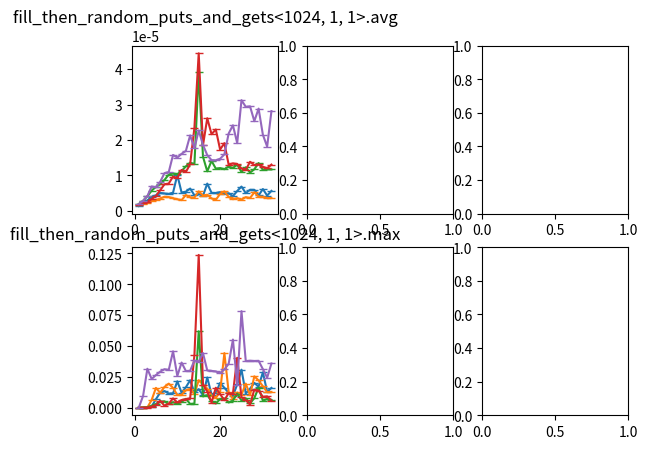

The matplotlib source for this figure:
import matplotlib.pyplot as plt
fig, (plt_avg, plt_max) = plt.subplots(2, 3)
plt_avg[0].set_title('fill_then_random_puts_and_gets<1024, 1, 1>.avg')
plt_max[0].set_title('fill_then_random_puts_and_gets<1024, 1, 1>.max')
plt_avg[0].plot([1,2,3,4,5,6,7,8,9,10,11,12,13,14,15,16,17,18,19,20,21,22,23,24,25,26,27,28,29,30,31,32,],[1299/1000000000,2102/1000000000,2897/1000000000,3920/1000000000,4321/1000000000,5008/1000000000,4846/1000000000,4732/1000000000,5081/1000000000,10091/1000000000,5108/1000000000,5380/1000000000,6249/1000000000,4343/1000000000,4722/1000000000,4214/1000000000,7649/1000000000,5046/1000000000,4994/1000000000,5233/1000000000,4765/1000000000,4922/1000000000,4094/1000000000,5549/1000000000,6811/1000000000,4954/1000000000,5914/1000000000,5904/1000000000,4304/1000000000,6100/1000000000,4259/1000000000,5587/1000000000,], '-_', label='lock_free_stack<Emp, size_t, true>')
plt_max[0].plot([1,2,3,4,5,6,7,8,9,10,11,12,13,14,15,16,17,18,19,20,21,22,23,24,25,26,27,28,29,30,31,32,],[107540/1000000000,168205/1000000000,302079/1000000000,956900/1000000000,6937010/1000000000,12238673/1000000000,13502528/1000000000,11490685/1000000000,11657224/1000000000,21396939/1000000000,12195216/1000000000,16596268/1000000000,22227175/1000000000,12330130/1000000000,15045961/1000000000,10147958/1000000000,24503887/1000000000,10626284/1000000000,12100759/1000000000,20059003/1000000000,16144109/1000000000,12055467/1000000000,9700424/1000000000,18851189/1000000000,30815950/1000000000,11475519/1000000000,15442704/1000000000,20058877/1000000000,17085552/1000000000,28685944/1000000000,12858204/1000000000,16047360/1000000000,], '-_', label='lock_free_stack<Emp, size_t, true>')
plt_avg[0].plot([1,2,3,4,5,6,7,8,9,10,11,12,13,14,15,16,17,18,19,20,21,22,23,24,25,26,27,28,29,30,31,32,],[1603/1000000000,1811/1000000000,2105/1000000000,2684/1000000000,3056/1000000000,3391/1000000000,3946/1000000000,3846/1000000000,3502/1000000000,3215/1000000000,2980/1000000000,4410/1000000000,3755/1000000000,3686/1000000000,5464/1000000000,4274/1000000000,4504/1000000000,3456/1000000000,3050/1000000000,4744/1000000000,5455/1000000000,3872/1000000000,3231/1000000000,3540/1000000000,3102/1000000000,3820/1000000000,3552/1000000000,5196/1000000000,3987/1000000000,3924/1000000000,3521/1000000000,3596/1000000000,], '-_', label='lock_free_stack<Emp, size_t, false>')
plt_max[0].plot([1,2,3,4,5,6,7,8,9,10,11,12,13,14,15,16,17,18,19,20,21,22,23,24,25,26,27,28,29,30,31,32,],[148040/1000000000,149581/1000000000,225705/1000000000,6281605/1000000000,16057985/1000000000,12095717/1000000000,16871221/1000000000,19523053/1000000000,16047068/1000000000,10276373/1000000000,10501535/1000000000,14077184/1000000000,15305789/1000000000,11174649/1000000000,22235217/1000000000,18625443/1000000000,15452786/1000000000,9883170/1000000000,8016201/1000000000,12675333/1000000000,44233145/1000000000,12783539/1000000000,6967843/1000000000,12342130/1000000000,10471994/1000000000,19526719/1000000000,10095125/1000000000,25411997/1000000000,22106177/1000000000,17428379/1000000000,12610500/1000000000,12816372/1000000000,], '-_', label='lock_free_stack<Emp, size_t, false>')
plt_avg[0].plot([1,2,3,4,5,6,7,8,9,10,11,12,13,14,15,16,17,18,19,20,21,22,23,24,25,26,27,28,29,30,31,32,],[1892/1000000000,2792/1000000000,4068/1000000000,5662/1000000000,6731/1000000000,7487/1000000000,8688/1000000000,10189/1000000000,10509/1000000000,10303/1000000000,11221/1000000000,12508/1000000000,13567/1000000000,13154/1000000000,39271/1000000000,15237/1000000000,11112/1000000000,14064/1000000000,11878/1000000000,12029/1000000000,11708/1000000000,12465/1000000000,12044/1000000000,13034/1000000000,10929/1000000000,12251/1000000000,10753/1000000000,11695/1000000000,13454/1000000000,11494/1000000000,11687/1000000000,11644/1000000000,], '-_', label='lock_free_stack<Yield, size_t, true>')
plt_max[0].plot([1,2,3,4,5,6,7,8,9,10,11,12,13,14,15,16,17,18,19,20,21,22,23,24,25,26,27,28,29,30,31,32,],[88623/1000000000,151289/1000000000,323036/1000000000,1601807/1000000000,2988659/1000000000,4850212/1000000000,5189040/1000000000,2935619/1000000000,4522758/1000000000,3216030/1000000000,4707506/1000000000,7216089/1000000000,3081116/1000000000,3415069/1000000000,61887105/1000000000,9154516/1000000000,10196791/1000000000,5235664/1000000000,3438819/1000000000,6988301/1000000000,7526001/1000000000,4238222/1000000000,5790571/1000000000,11436145/1000000000,5837737/1000000000,7601958/1000000000,3539816/1000000000,7717956/1000000000,16298356/1000000000,5658365/1000000000,7135966/1000000000,6404269/1000000000,], '-_', label='lock_free_stack<Yield, size_t, true>')
plt_avg[0].plot([1,2,3,4,5,6,7,8,9,10,11,12,13,14,15,16,17,18,19,20,21,22,23,24,25,26,27,28,29,30,31,32,],[1725/1000000000,2084/1000000000,2446/1000000000,3305/1000000000,4121/1000000000,5772/1000000000,7458/1000000000,7669/1000000000,9630/1000000000,9256/1000000000,11509/1000000000,10917/1000000000,13146/1000000000,23504/1000000000,44480/1000000000,18456/1000000000,26130/1000000000,21620/1000000000,22948/1000000000,17281/1000000000,19076/1000000000,13012/1000000000,13360/1000000000,13172/1000000000,11916/1000000000,11530/1000000000,13817/1000000000,12878/1000000000,13055/1000000000,12420/1000000000,11961/1000000000,13018/1000000000,], '-_', label='lock_free_stack<Yield, size_t, false>')
plt_max[0].plot([1,2,3,4,5,6,7,8,9,10,11,12,13,14,15,16,17,18,19,20,21,22,23,24,25,26,27,28,29,30,31,32,],[67582/1000000000,153539/1000000000,157455/1000000000,851361/1000000000,2095799/1000000000,5588991/1000000000,1662640/1000000000,3275321/1000000000,7546418/1000000000,4286013/1000000000,6242897/1000000000,6830221/1000000000,7679665/1000000000,42658088/1000000000,123746584/1000000000,18789607/1000000000,13120992/1000000000,4225597/1000000000,16200817/1000000000,11005819/1000000000,6141066/1000000000,11764681/1000000000,11460561/1000000000,40409292/1000000000,8395445/1000000000,6179399/1000000000,2519958/1000000000,14696716/1000000000,13890730/1000000000,8836937/1000000000,9222765/1000000000,5684573/1000000000,], '-_', label='lock_free_stack<Yield, size_t, false>')
plt_avg[0].plot([1,2,3,4,5,6,7,8,9,10,11,12,13,14,15,16,17,18,19,20,21,22,23,24,25,26,27,28,29,30,31,32,],[1811/1000000000,2798/1000000000,4125/1000000000,6837/1000000000,6580/1000000000,8162/1000000000,10601/1000000000,10922/1000000000,15748/1000000000,15000/1000000000,16068/1000000000,16886/1000000000,21276/1000000000,17650/1000000000,22660/1000000000,18590/1000000000,15683/1000000000,14279/1000000000,14204/1000000000,14671/1000000000,15896/1000000000,21802/1000000000,24134/1000000000,19086/1000000000,31241/1000000000,29350/1000000000,29493/1000000000,25299/1000000000,28850/1000000000,21459/1000000000,18102/1000000000,28144/1000000000,], '-_', label='lock_free_stack<LinYield, size_t, true>')
plt_max[0].plot([1,2,3,4,5,6,7,8,9,10,11,12,13,14,15,16,17,18,19,20,21,22,23,24,25,26,27,28,29,30,31,32,],[125957/1000000000,9605216/1000000000,31574896/1000000000,23296032/1000000000,26458189/1000000000,29230102/1000000000,31173320/1000000000,30624620/1000000000,45692663/1000000000,25717618/1000000000,36585022/1000000000,29714343/1000000000,29931757/1000000000,38315868/1000000000,37180220/1000000000,44261603/1000000000,30164045/1000000000,29849633/1000000000,29365932/1000000000,27997413/1000000000,30956448/1000000000,35576539/1000000000,55197673/1000000000,18538111/1000000000,78198502/1000000000,37792627/1000000000,38106914/1000000000,37866959/1000000000,37988665/1000000000,31255693/1000000000,24338890/1000000000,35839201/1000000000,], '-_', label='lock_free_stack<LinYield, size_t, true>')
